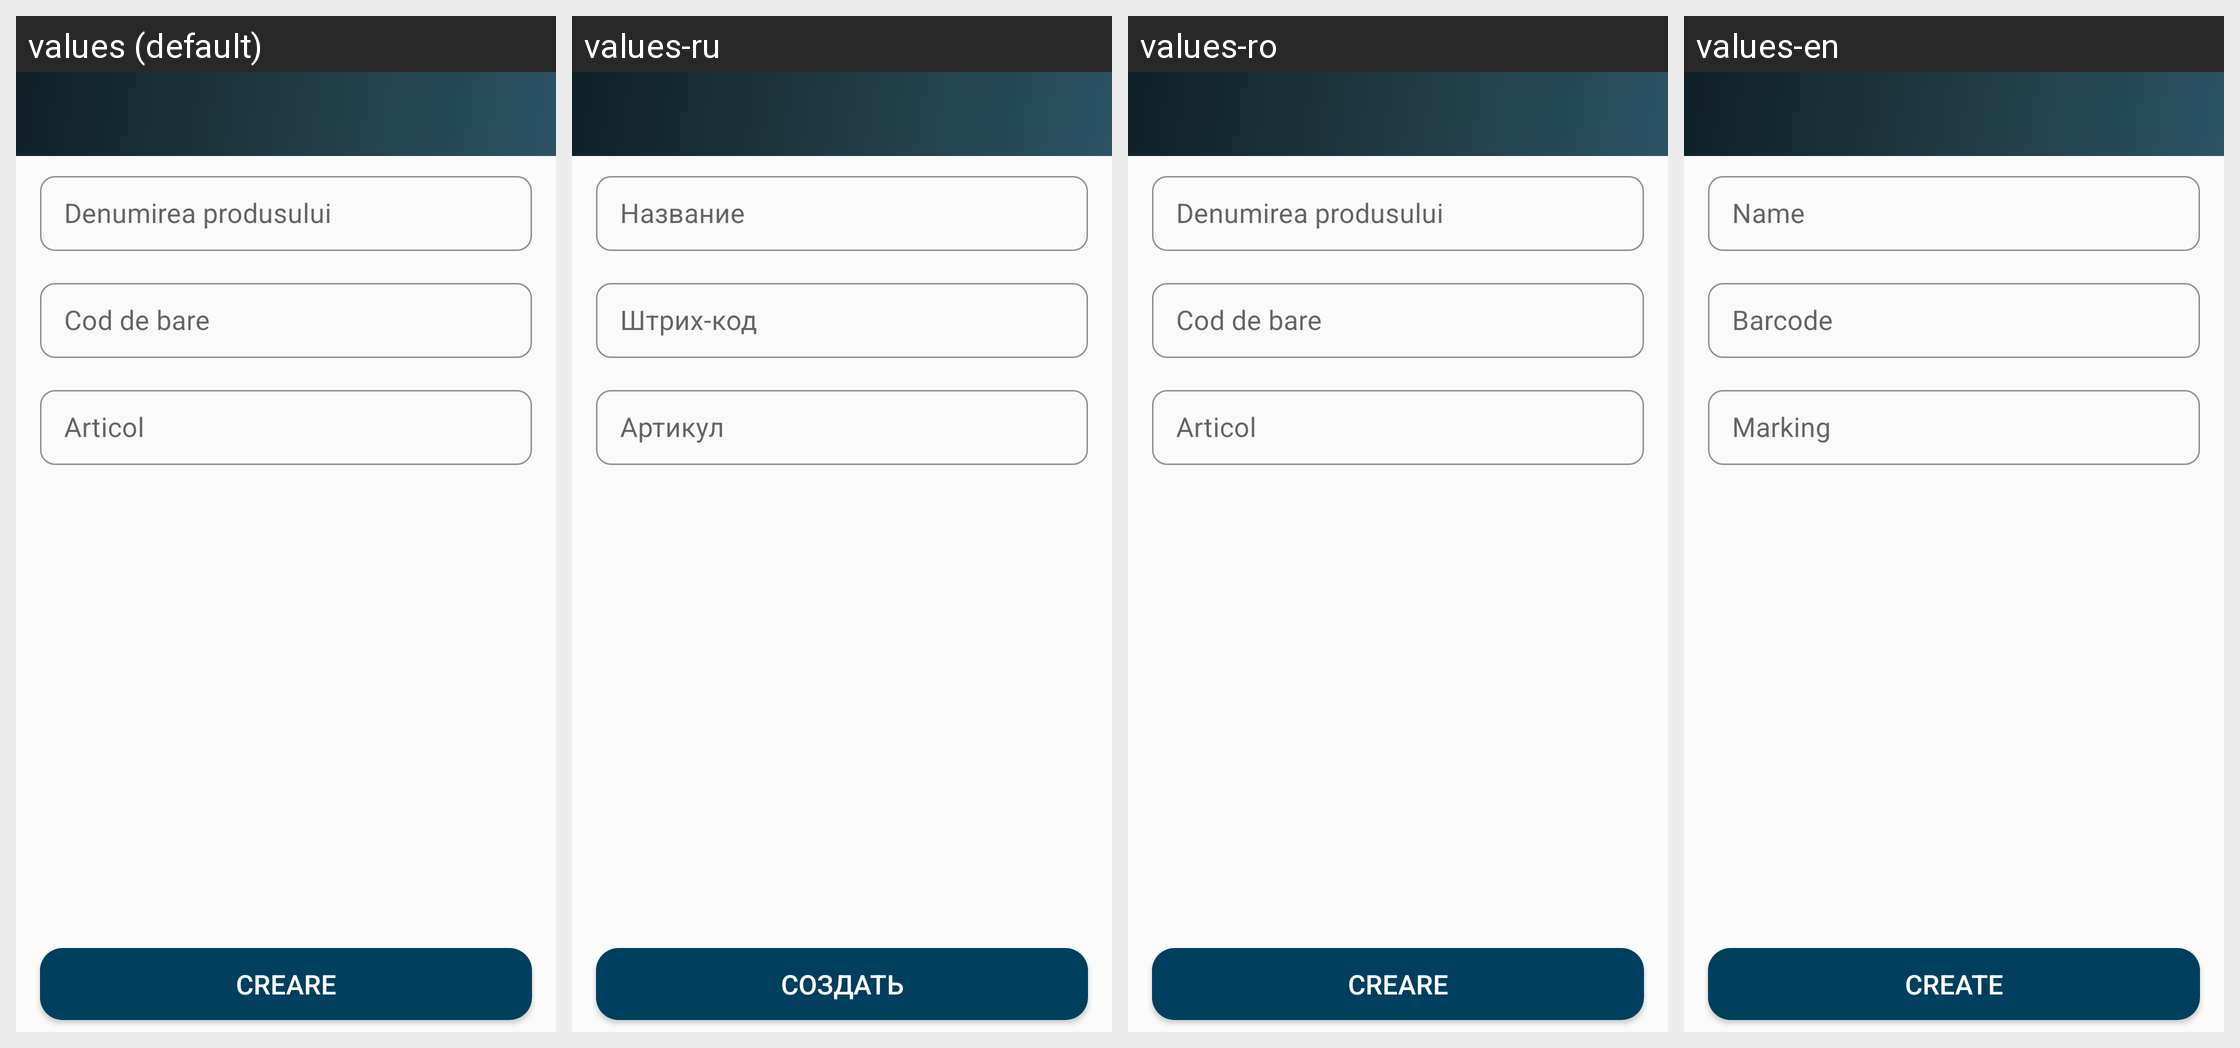

The Android screen above is rendered under several locales of the same app. Produce the string resources it draws, with the default and per-locale values.
Android screen res/layout/activity_create_assortment.xml rendered under 4 locales, left to right: values (default), values-ru, values-ro, values-en. Device: Nexus 5 (rendered at 1080×1920; each locale shown at half size, 540×960, under a caption strip naming it); theme AppTheme.NoActionBar.
Strings drawn on this screen, with the default value and each locale's value (text and hints the layout hard-codes, and strings that could not be matched under every locale, appear in the picture but are not listed):

creare
  values: Creare
  values-ru: Создать
  values-ro: Creare
  values-en: Create

denumirea_produsului
  values: Denumirea produsului
  values-ru: Название
  values-ro: Denumirea produsului
  values-en: Name

barcode
  values: Cod de bare
  values-ru: Штрих-код
  values-ro: Cod de bare
  values-en: Barcode

articol
  values: Articol
  values-ru: Артикул
  values-ro: Articol
  values-en: Marking
